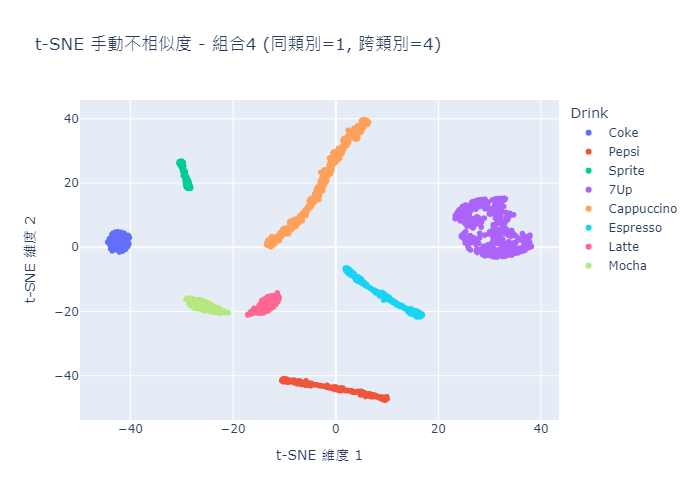

Source data for this figure (header and first rows):
X, Y, Class, Drink, Rank, Amount, Quantity, Index
-44.08, 1.096, A, Coke, 8, 199.3, 606, 0
-44.11, 2.649, A, Coke, 8, 72.35, 571, 1
-40.32, 3.27, A, Coke, 8, -122.4, 966, 2
-43.07, 1.168, A, Coke, 8, 163.8, 714, 3
-43.58, -0.786, A, Coke, 8, 415.8, 649, 4
-42.11, -0.1915, A, Coke, 8, 253.5, 808, 5
-41.84, 3.023, A, Coke, 8, -16.18, 776, 6
-43.15, 3.27, A, Coke, 8, -5.034, 660, 7
-42.77, 1.289, A, Coke, 8, 148.4, 735, 8
-41.22, 4.345, A, Coke, 8, -282.7, 844, 9
-43.59, 0.2187, A, Coke, 8, 263.3, 669, 10
-40.41, 3.661, A, Coke, 8, -204.8, 975, 11
-41.24, 0.7923, A, Coke, 8, 144.4, 863, 12
-43.61, 3.943, A, Coke, 8, -53.6, 554, 13
-40.31, 1.098, A, Coke, 8, 95.11, 984, 14
-41.94, 0.6955, A, Coke, 8, 171.1, 806, 15
-41.91, 2.941, A, Coke, 8, -5.025, 773, 16
-42.16, -1.468, A, Coke, 8, 482.6, 887, 17
-42.34, 1.565, A, Coke, 8, 119, 764, 18
-41.68, -0.07928, A, Coke, 8, 232.9, 845, 19
-41.24, 0.6147, A, Coke, 8, 158.2, 866, 20
-40.38, 2.598, A, Coke, 8, -27.11, 943, 21
-40.58, 1.178, A, Coke, 8, 97.3, 930, 22
-43.35, 4.378, A, Coke, 8, -111.5, 534, 23
-41.1, 1.979, A, Coke, 8, 54.11, 859, 24
-41.11, 0.3431, A, Coke, 8, 177.9, 887, 25
-44.04, 1.755, A, Coke, 8, 141.8, 605, 26
-41.78, 4.629, A, Coke, 8, -291.9, 759, 27
-41.92, 1.062, A, Coke, 8, 143.7, 803, 28
-42.55, -0.283, A, Coke, 8, 276.4, 770, 29
-42.9, 2.257, A, Coke, 8, 76.87, 707, 30
-42.46, 2.614, A, Coke, 8, 39.78, 736, 31
-41.21, -0.4038, A, Coke, 8, 254.7, 909, 32
-42.53, 3.147, A, Coke, 8, -7.628, 716, 33
-44.43, 1.583, A, Coke, 8, 168.7, 540, 34
-42.4, 4.726, A, Coke, 8, -252.6, 656, 35
-43.66, 0.7311, A, Coke, 8, 216.4, 662, 36
-41.24, -0.6002, A, Coke, 8, 277.5, 918, 37
-43.15, 3.853, A, Coke, 8, -67.84, 634, 38
-42.86, 2.724, A, Coke, 8, 38.16, 700, 39
-42.94, 4.687, A, Coke, 8, -201.6, 547, 40
-41.51, -0.8787, A, Coke, 8, 319.9, 906, 41
-43.49, -0.4552, A, Coke, 8, 342.4, 671, 42
-41.93, -0.9549, A, Coke, 8, 346.7, 859, 43
-42.97, 0.7847, A, Coke, 8, 191.6, 726, 44
-42.67, 4.729, A, Coke, 8, -236.9, 600, 45
-40.6, 3.152, A, Coke, 8, -86.75, 897, 46
-41.64, -0.3334, A, Coke, 8, 256.8, 858, 47
-43.2, 2.416, A, Coke, 8, 69.89, 678, 48
-43.37, 4.22, A, Coke, 8, -93.11, 562, 49
-44.02, 2.412, A, Coke, 8, 88.04, 595, 50
-41.54, -0.6727, A, Coke, 8, 292.2, 887, 51
-42.51, 2.422, A, Coke, 8, 56.07, 736, 52
-43.79, 1.313, A, Coke, 8, 171.4, 642, 53
-42.98, 3.705, A, Coke, 8, -57.85, 659, 54
-41.91, -0.1915, A, Coke, 8, 248.7, 826, 55
-43.53, 3.981, A, Coke, 8, -61.7, 565, 56
-43.06, 3.204, A, Coke, 8, -0.3514, 669, 57
-43.89, 1.009, A, Coke, 8, 200.3, 633, 58
-42.52, -0.729, A, Coke, 8, 331.6, 783, 59
... 1,540 more rows
